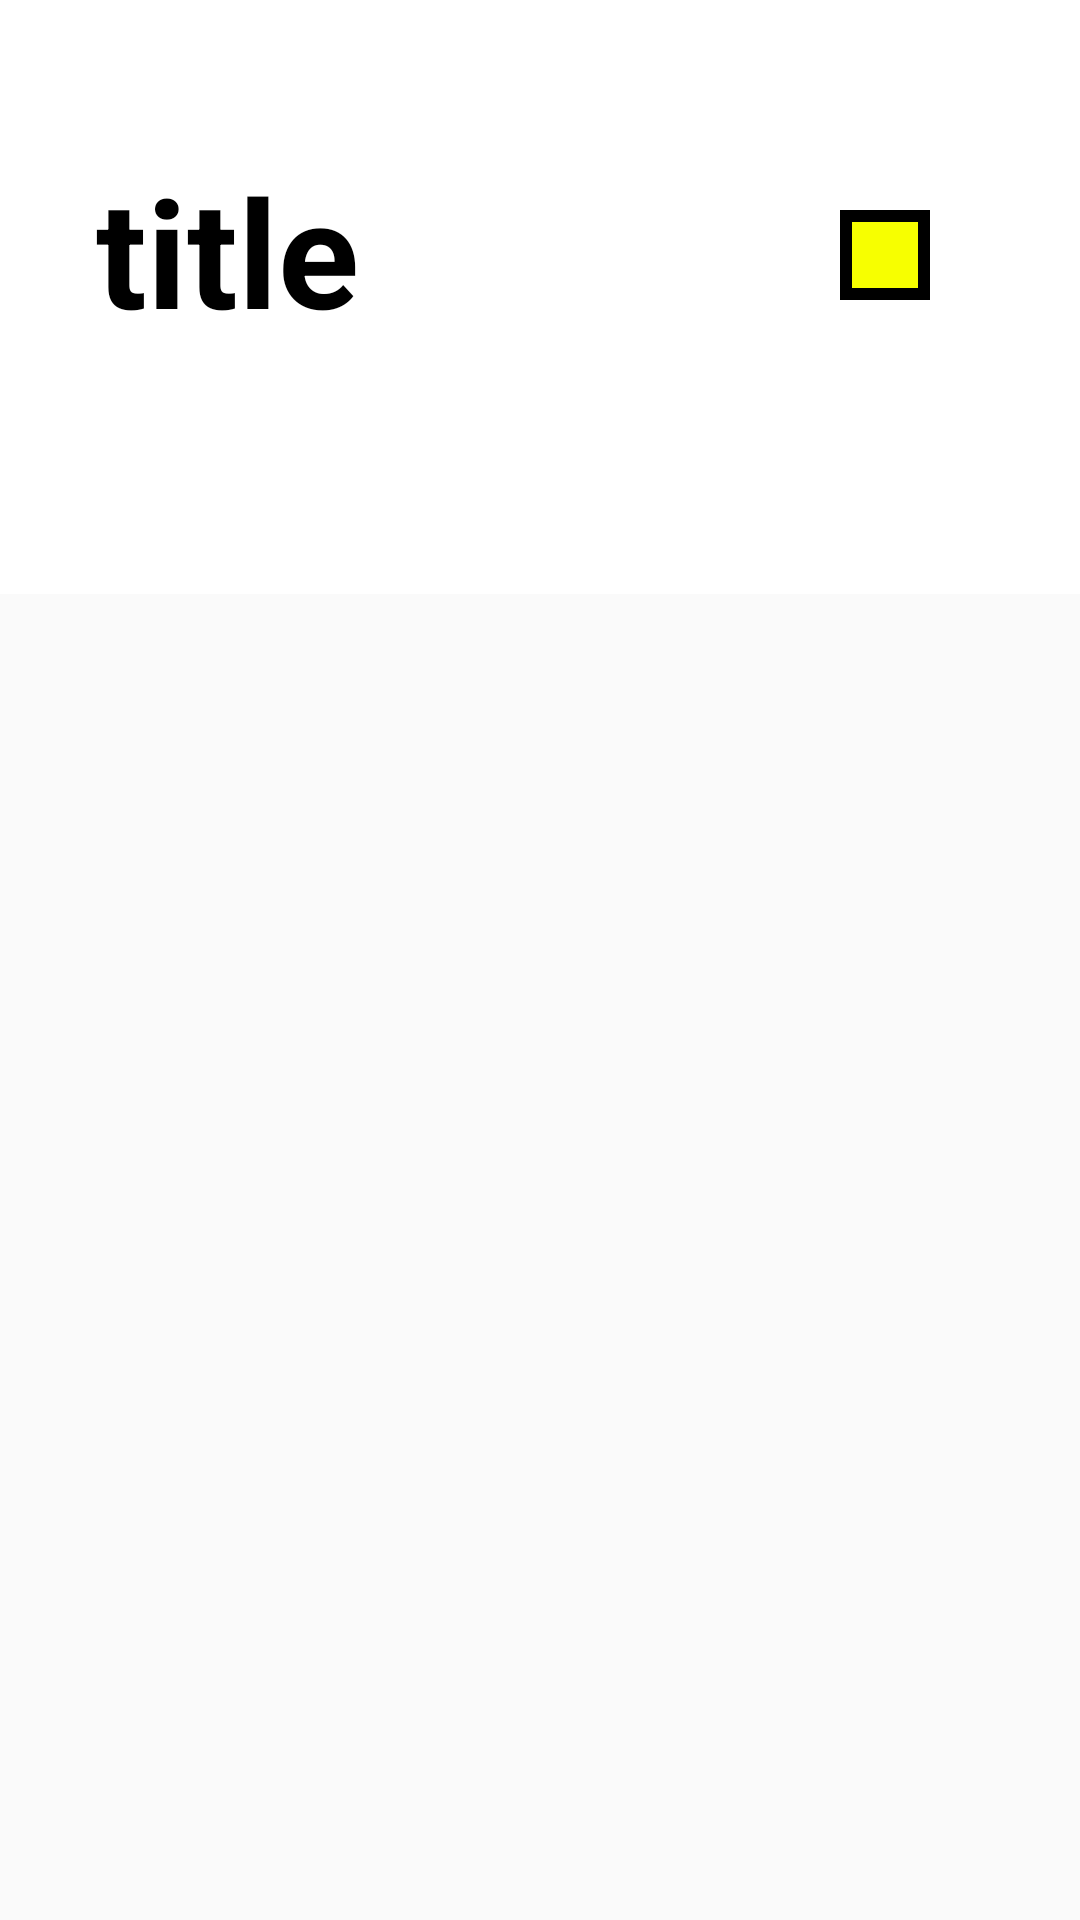

Produce the Android XML layout that renders to this screen, including the resource entries it uses.
<!-- AndroidManifest.xml: application theme AppTheme -->
<!-- res/layout/activity_detail2.xml -->
<?xml version="1.0" encoding="utf-8"?>
<android.support.design.widget.CoordinatorLayout xmlns:android="http://schemas.android.com/apk/res/android"
    xmlns:app="http://schemas.android.com/apk/res-auto"
    android:layout_width="match_parent"
    android:layout_height="match_parent">

    <android.support.design.widget.AppBarLayout
        android:layout_width="match_parent"
        android:layout_height="wrap_content"
        android:orientation="vertical">

        <android.support.design.widget.CollapsingToolbarLayout
            android:layout_width="match_parent"
            android:layout_height="150dp"
            app:expandedTitleGravity="center|left"
            app:expandedTitleMarginBottom="10dp"
            android:background="@color/white"
            app:expandedTitleTextAppearance="@style/textstyle"
            app:layout_scrollFlags="scroll|exitUntilCollapsed">

            <TextView
                android:id="@+id/tv_phone"
                android:layout_width="wrap_content"
                android:layout_height="wrap_content"
                android:layout_marginStart="35dp"
                android:layout_marginTop="8dp"
                android:layout_marginBottom="10dp"
                android:layout_gravity="bottom"
                android:textSize="20sp"
                app:layout_constraintLeft_toLeftOf="parent"
                app:layout_constraintTop_toBottomOf="@id/tv_key"/>

            <ImageButton
                android:id="@+id/ib_speaker"
                android:layout_width="30dp"
                android:layout_height="30dp"
                android:background="@drawable/speaker"
                android:layout_gravity="end|bottom"
                android:layout_marginEnd="100dp"
                android:layout_marginBottom="50dp"/>

            <ImageButton
                android:id="@+id/ib_note"
                android:layout_width="30dp"
                android:layout_height="30dp"
                android:background="@drawable/bg_bt_send"
                android:layout_gravity="end|bottom"
                android:layout_marginEnd="50dp"
                android:layout_marginBottom="50dp"/>

            <android.support.v7.widget.Toolbar
                android:id="@+id/toolbar_detail"
                android:layout_width="match_parent"
                android:layout_height="?attr/actionBarSize"
                app:layout_collapseMode="pin"
                app:title="title"
                android:background="@color/white">
            </android.support.v7.widget.Toolbar>

        </android.support.design.widget.CollapsingToolbarLayout>
        <android.support.design.widget.TabLayout
            android:id="@+id/tb_detail"
            android:layout_width="match_parent"
            android:layout_height="wrap_content"
            app:layout_constraintLeft_toLeftOf="parent"
            app:layout_constraintRight_toRightOf="parent"
            app:layout_constraintTop_toBottomOf="@id/tv_phone"
            app:tabIndicatorColor="@color/yello"
            app:tabIndicatorFullWidth="false"
            android:background="@color/white"
            app:tabGravity="center"
            app:tabMode="scrollable"
            app:tabIndicatorGravity="center">
        </android.support.design.widget.TabLayout>
    </android.support.design.widget.AppBarLayout>

    <android.support.v4.widget.NestedScrollView
        android:layout_width="match_parent"
        android:layout_height="match_parent"
        app:layout_behavior="@string/appbar_scrolling_view_behavior">

        <LinearLayout
            android:layout_width="match_parent"
            android:layout_height="match_parent"
            android:orientation="vertical">
            <android.support.v4.view.ViewPager
                android:id="@+id/vp_detail"
                android:layout_width="wrap_content"
                android:layout_height="800dp"
                app:layout_constraintBottom_toBottomOf="parent"
                app:layout_constraintLeft_toLeftOf="parent"
                app:layout_constraintRight_toRightOf="parent"
                app:layout_constraintTop_toBottomOf="@id/tb_detail">
            </android.support.v4.view.ViewPager>
        </LinearLayout>

    </android.support.v4.widget.NestedScrollView>

</android.support.design.widget.CoordinatorLayout>
<!-- resources referenced by this layout -->
<resources>
  <color name="white">#fff</color>
  <color name="yello">#f7ff00</color>
  <!-- drawable bg_bt_send (drawable) -->
  <?xml version="1.0" encoding="utf-8"?>
  <shape xmlns:android="http://schemas.android.com/apk/res/android">
      <solid android:color="@color/yello"/>
      <stroke android:color="@color/black"
          android:width="4dp"/>
  </shape>
  <style name="textstyle">
          <item name="android:textStyle">bold</item>
          <item name="android:textSize">50sp</item>
          <item name="android:textColor">@color/black</item>
      </style>
  <style name="AppTheme" parent="Theme.AppCompat.Light.NoActionBar">
          
          <item name="colorPrimary">@color/white</item>
          <item name="colorPrimaryDark">@color/white</item>
          <item name="colorAccent">@color/black</item>
          <item name="android:windowActivityTransitions">true</item>
      </style>
  <color name="black">#000</color>
</resources>
